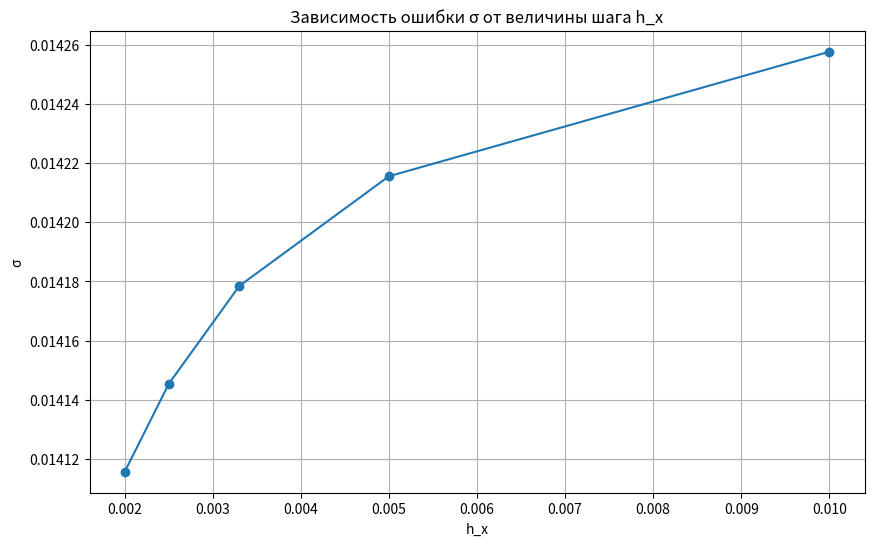

Here is the Python script that generated this plot:
import numpy as np
import matplotlib.pyplot as plt
from tqdm import tqdm
from numpy import log, arctan, arccos, cos, pi, zeros, linspace

# Параметры сетки
T = 1 
Nx, Nt = 501, 501 
x = linspace(0, -1, Nx) 
t = linspace(0, T, Nt) 
h_x, tau = x[0] - x[1], t[1] - t[0] 
eps = 0.001

u_4 = zeros((Nx, Nt))

u_4[:, 0] = cos(pi * x / 2)
u_4[0, :] = 1 + 0.5 * arctan(t)

#Блок для 4-х точечной схемы

def f(i, j):
    return log(1 + u_4[i, j] ** 2)

def F_proizv(i, j):
    return 1 / (2 * tau) - u_4[i, j] / ((1 + u_4[i, j] ** 2) * h_x) 

def F(i, j):
    return (u_4[i - 1, j] - u_4[i - 1, j - 1] + u_4[i, j] - u_4[i - 1, j]) / (2 * tau) - (f(i, j - 1) - f(i - 1, j - 1) + f(i, j) - f(i, j - 1)) / (2 * h_x)

def Newton(i, j):
    y_0 = u_4[i-1, j-1]
    y = y_0 - F(i, j) / F_proizv(i, j)
    while (abs(y_0 - y) > eps):
        y_0 = y
        u_4[i, j] = y_0
        y = y_0 - F(i, j) / F_proizv(i, j)
    u_4[i, j] = y

for j in range(1, Nt):
    for i in range(1, Nx):
        Newton(i, j)

# fig = plt.figure()
# ax = fig.add_subplot(projection='3d')
# t, x = np.meshgrid(t, x)
# surf = ax.plot_surface(x, t, u_4, cmap='viridis')
# plt.xlabel('x')
# plt.ylabel('t')
# ax.set_zlabel('u')
# ax.set_title('График численного решения для 4-х точечной схемы')
# plt.show()


# plt.plot(t, u_4[0, :])
# plt.xlabel('t')
# plt.ylabel('u')
# plt.grid('both')
# plt.title('График u(x,t) при x = 0')
# plt.show()

# t_i = int((Nt - 1) * 0.2)
# x_i = int((Nx - 1) * 0.7)

# print(f'Шаг: {h_x}, x: {x[x_i]}, t: {t[t_i]}, u_4(-{x_i/(Nx - 1)}, {t_i/(Nt - 1)}) = {u_4[x_i, t_i]}')


# Шаг: 0.01, x: -0.7, t: 0.2, u_4(-0.7, 0.2) = 0.707058442260344 u_an = 0.692800686414118
# Шаг: 0.005, x: -0.7, t: 0.2, u_4(-0.7, 0.2) = 0.7070163049033238 u_an = 0.692800686414118
# Шаг: 0.0033, x: -0.7, t: 0.2, u_4(-0.7, 0.2) = 0.7069791468141973 u_an = 0.692800686414118
# Шаг: 0.0025, x: -0.7, t: 0.2, u_4(-0.7, 0.2) = 0.7069460469234494 u_an = 0.692800686414118
# Шаг: 0.002, x: -0.7, t: 0.2, u_4(-0.7, 0.2) = 0.706916300542111 u_an = 0.692800686414118


steps = [0.01, 0.005, 0.0033, 0.0025, 0.002]
u_an = 0.692800686414118
u_4_values = [0.707058442260344, 0.7070163049033238, 0.7069791468141973, 0.7069460469234494, 0.706916300542111]

diffs = [abs(u_an - u_4) for u_4 in u_4_values]

plt.figure(figsize=(10, 6))
plt.plot(steps, diffs, marker='o')
plt.xlabel('h_x')
plt.ylabel('σ')
plt.title('Зависимость ошибки σ от величины шага h_x')
plt.grid(True)
plt.show()
